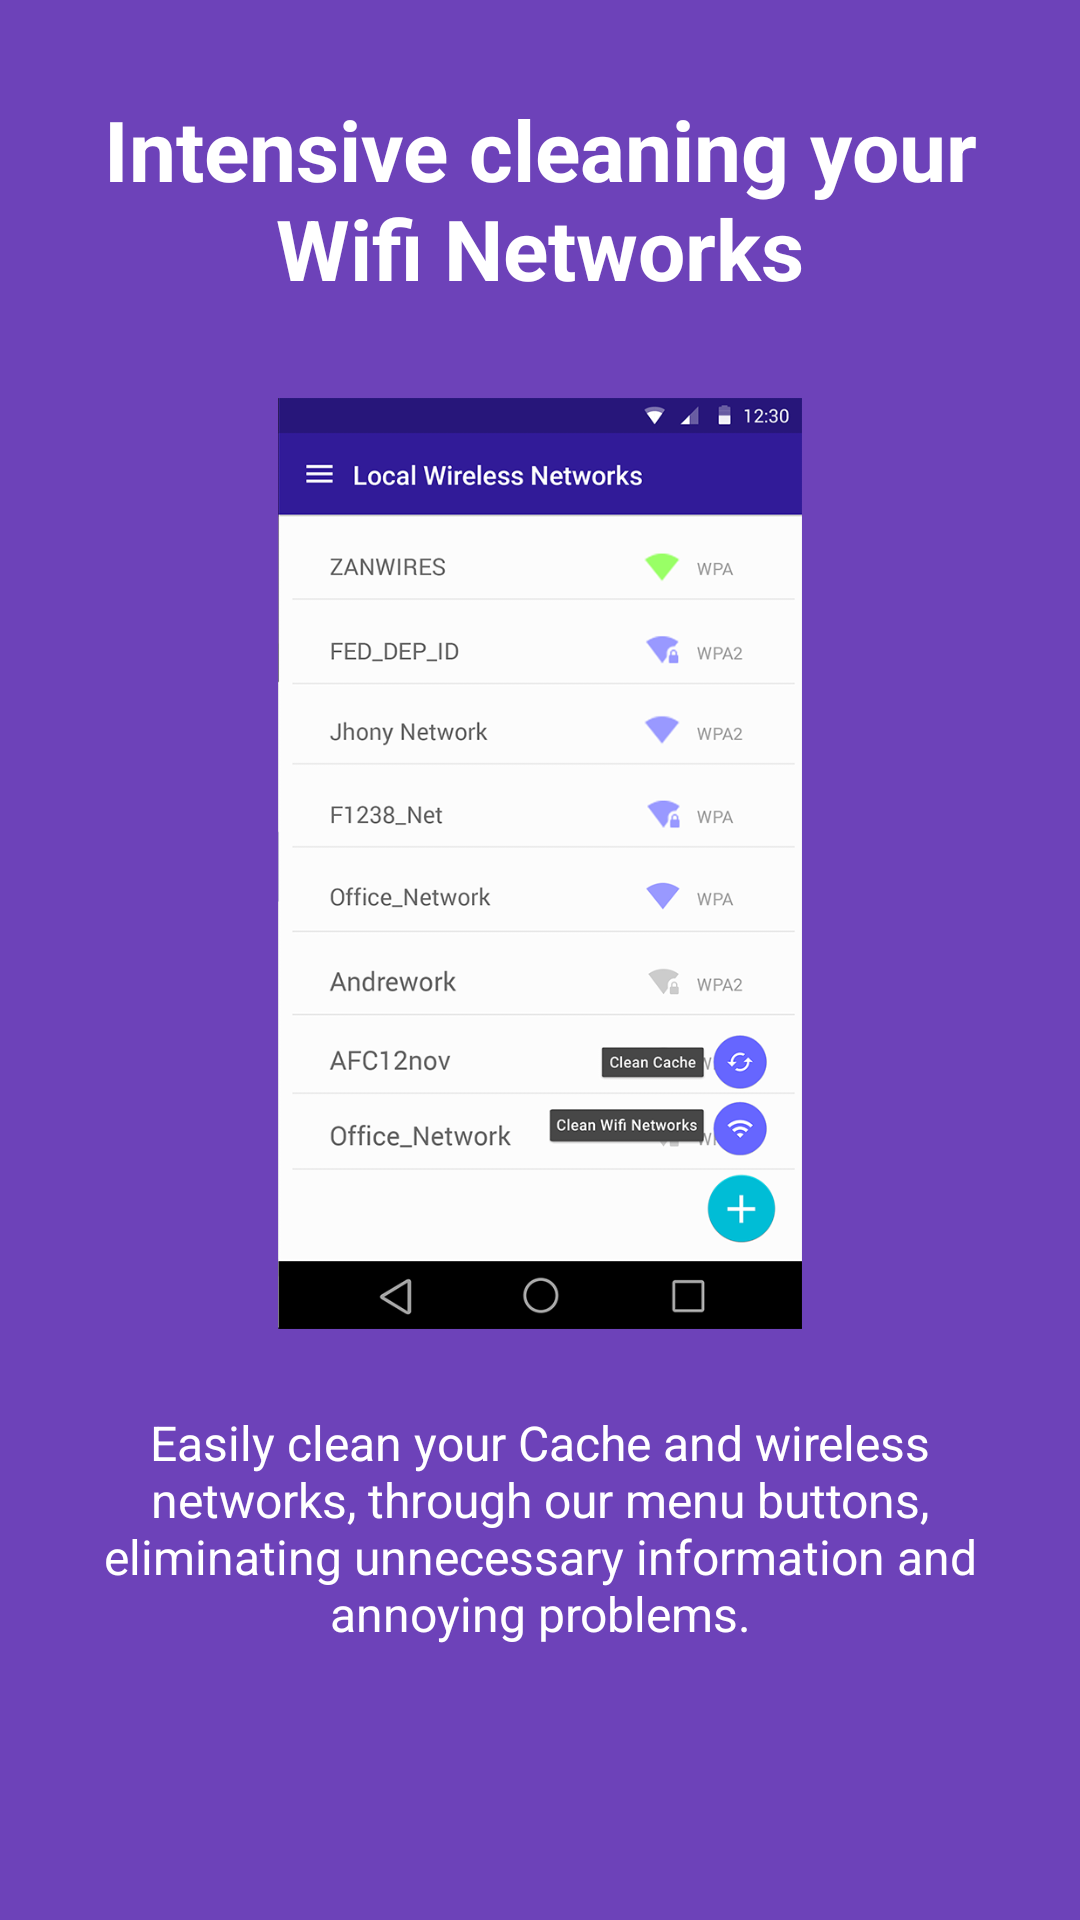

Android layout source for this screen:
<!-- AndroidManifest.xml: application theme Theme.JanusShop -->
<!-- res/layout/intro2.xml -->
<?xml version="1.0" encoding="utf-8"?>
<LinearLayout xmlns:android="http://schemas.android.com/apk/res/android"
    android:id="@+id/main"
    android:layout_width="match_parent"
    android:layout_height="match_parent"
    android:layout_weight="10"
    android:background="#6d42b9"
    android:orientation="vertical">

    <TextView
        android:layout_width="wrap_content"
        android:layout_height="0dp"
        android:layout_gravity="center"
        android:layout_weight="3"
        android:gravity="center"
        android:paddingLeft="32dp"
        android:paddingRight="32dp"
        android:text="@string/title2Intro"
        android:textColor="#ffffff"
        android:textSize="28sp"
        android:textStyle="bold"/>

    <LinearLayout
        android:layout_width="fill_parent"
        android:layout_height="0dp"
        android:layout_weight="7"
        android:gravity="center"
        android:orientation="vertical">

        <ImageView
            android:layout_width="wrap_content"
            android:layout_height="wrap_content"
            android:layout_gravity="center"
            android:paddingLeft="16dp"
            android:paddingRight="16dp"
            android:src="@drawable/intro1" />
    </LinearLayout>

    <TextView
        android:layout_width="wrap_content"
        android:layout_height="0dp"
        android:layout_gravity="center"
        android:layout_weight="3"
        android:gravity="center"
        android:paddingLeft="30dp"
        android:paddingRight="30dp"
        android:text="@string/description2Intro"
        android:textColor="#ffffff"
        android:textSize="16sp" />


    <TextView
        android:layout_width="fill_parent"
        android:layout_height="64dp" />
</LinearLayout>
<!-- resources referenced by this layout -->
<resources>
  <!-- drawable intro1: png bitmap (drawable, 128440 bytes) -->
  <string name="description2Intro">Easily clean your Cache and wireless networks,
          through our menu buttons, eliminating unnecessary information and annoying problems.</string>
  <string name="title2Intro">Intensive cleaning your Wifi Networks</string>
  <style name="Theme.JanusShop" parent="Base.AppTheme" />
  <style name="Base.AppTheme" parent="Theme.AppCompat.Light.NoActionBar">
          <item name="colorPrimary">@color/colorPrimary</item>
          <item name="colorPrimaryDark">@color/colorPrimaryDark</item>
          <item name="colorAccent">@color/colorAccent</item>
          <item name="android:windowBackground">@color/icons</item>
      </style>
  <color name="colorPrimary">#673AB7</color>
  <color name="colorPrimaryDark">#333399</color>
  <color name="colorAccent">#00cccc</color>
  <color name="icons">#FFFFFF</color>
</resources>
